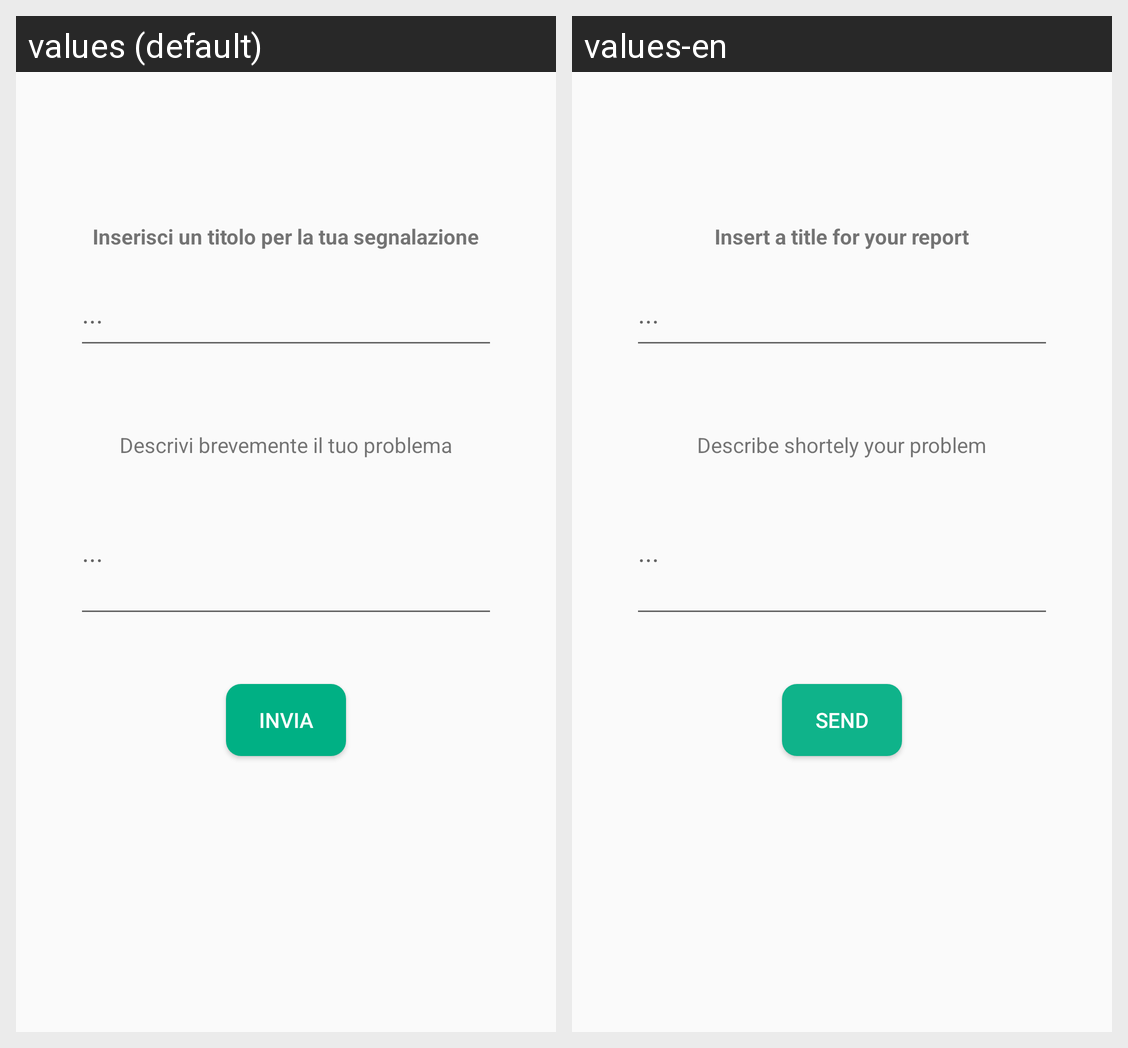

Strings drawn on this Android screen and how each of the app's shown locales translates them:
Android screen res/layout/a35_layout.xml rendered under 2 locales, left to right: values (default), values-en. Device: Nexus 5 (rendered at 1080×1920; each locale shown at half size, 540×960, under a caption strip naming it); theme AppTheme.
Strings drawn on this screen, with the default value and each locale's value (text and hints the layout hard-codes, and strings that could not be matched under every locale, appear in the picture but are not listed):

Domanda_Assistenza
  values: Inserisci un titolo per la tua segnalazione
  values-en: Insert a title for your report

Hint_Domanda_Assistenza
  values: ...
  values-en: ...

Problema_Assistenza
  values: Descrivi brevemente il tuo problema
  values-en: Describe shortely your problem

Hint_Problema_Assistenza
  values: ...
  values-en: ...

bottone_INVIA_codice
  values: INVIA
  values-en: Send
